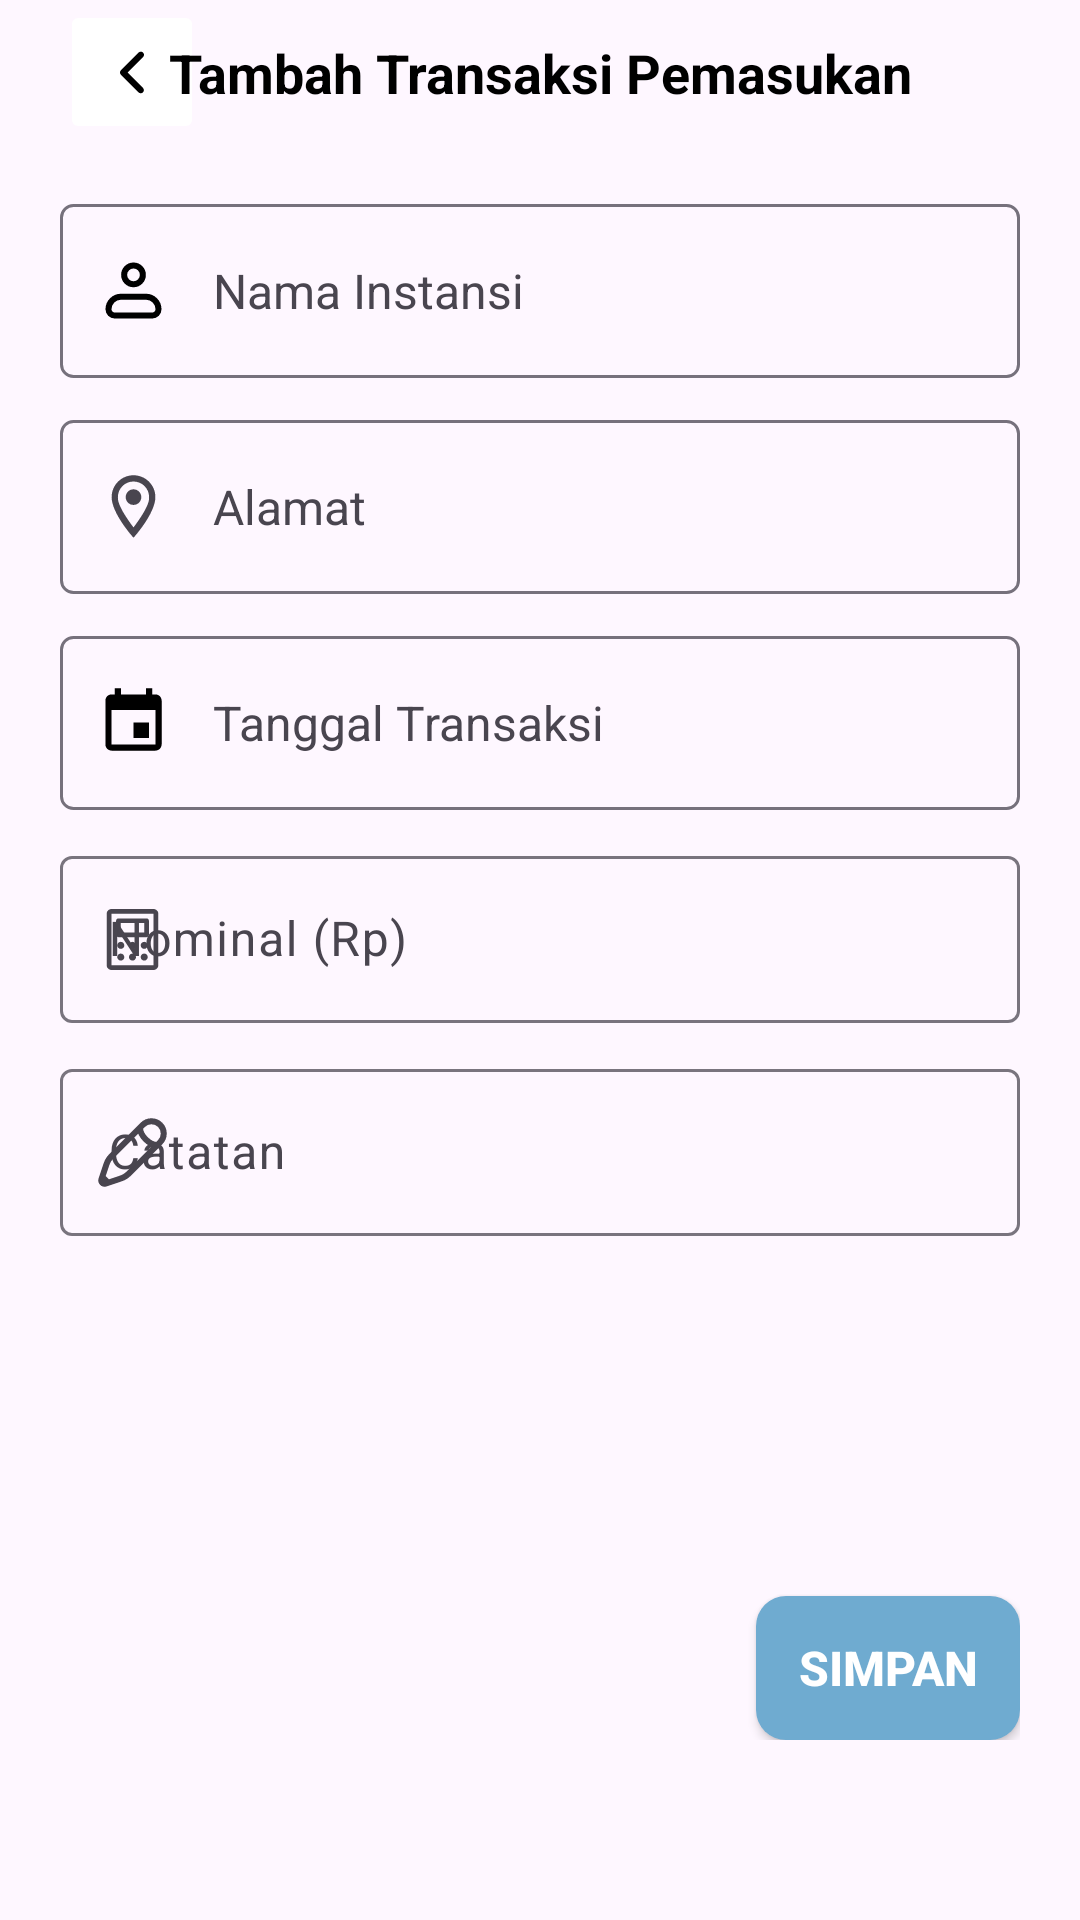

Write the Android layout XML for this screen, with the resource values it uses.
<!-- AndroidManifest.xml: application theme Theme.KeuanganDesaKrebet -->
<!-- res/layout/fragment_add_pemasukan.xml -->
<?xml version="1.0" encoding="utf-8"?>
<ScrollView
    xmlns:android="http://schemas.android.com/apk/res/android"
    xmlns:app="http://schemas.android.com/apk/res-auto"
    xmlns:tools="http://schemas.android.com/tools"
    android:layout_width="match_parent"
    android:layout_height="match_parent"
    android:orientation="vertical"
    tools:context=".ui.pemasukan.AddPemasukanFragment" >

    <androidx.constraintlayout.widget.ConstraintLayout
        android:layout_width="match_parent"
        android:layout_height="wrap_content"
        android:paddingHorizontal="20dp"
        android:paddingBottom="20dp">

        <ImageButton
            android:id="@+id/btnKembali"
            android:layout_width="48dp"
            android:layout_height="48dp"
            android:layout_alignParentStart="true"
            android:backgroundTint="@color/white"
            android:importantForAccessibility="no"
            android:src="@drawable/ic_back"
            app:layout_constraintStart_toStartOf="parent"
            app:layout_constraintTop_toTopOf="parent"
            tools:ignore="SpeakableTextPresentCheck" />

        <TextView
            android:id="@+id/textView"
            style="@style/blackTextTittle"
            android:layout_width="wrap_content"
            android:layout_height="wrap_content"
            android:layout_alignParentTop="true"
            android:layout_alignParentEnd="true"
            android:layout_toEndOf="@+id/btnKembali"
            android:gravity="center"
            android:text="@string/tambah_transaksi_pemasukan"
            app:layout_constraintBottom_toBottomOf="@+id/btnKembali"
            app:layout_constraintEnd_toEndOf="parent"
            app:layout_constraintStart_toStartOf="parent"
            app:layout_constraintTop_toTopOf="@+id/btnKembali" />

        <TextView
            android:id="@+id/tvNamaInstansi"
            android:layout_width="match_parent"
            android:layout_height="wrap_content"
            android:minHeight="58dp"
            android:layout_marginTop="20dp"
            android:background="@drawable/outlined_rectangle_grey"
            android:drawablePadding="14dp"
            android:gravity="center_vertical"
            android:padding="12dp"
            android:text="@string/nama_instansi"
            android:textSize="16sp"
            app:drawableStartCompat="@drawable/ic_profile"
            app:layout_constraintEnd_toEndOf="parent"
            app:layout_constraintStart_toStartOf="parent"
            app:layout_constraintTop_toBottomOf="@id/btnKembali" />

        <TextView
            android:id="@+id/tvAlamat"
            android:layout_width="match_parent"
            android:layout_height="wrap_content"
            android:minHeight="58dp"
            android:layout_marginTop="14dp"
            android:background="@drawable/outlined_rectangle_grey"
            android:drawablePadding="14dp"
            android:gravity="center_vertical"
            android:padding="12dp"
            android:text="@string/alamat"
            android:textSize="16sp"
            app:drawableStartCompat="@drawable/ic_location"
            app:layout_constraintEnd_toEndOf="parent"
            app:layout_constraintStart_toStartOf="parent"
            app:layout_constraintTop_toBottomOf="@id/tvNamaInstansi" />

        <TextView
            android:id="@+id/btnTglTransaksi"
            android:layout_width="match_parent"
            android:layout_height="58dp"
            android:layout_marginTop="14dp"
            android:background="@drawable/outlined_rectangle_grey"
            android:clickable="true"
            android:foreground="?android:attr/selectableItemBackground"
            android:drawablePadding="14dp"
            android:gravity="center_vertical"
            android:padding="12dp"
            android:text="@string/tgl"
            android:textSize="16sp"
            app:drawableStartCompat="@drawable/ic_calender"
            app:layout_constraintEnd_toEndOf="parent"
            app:layout_constraintStart_toStartOf="parent"
            app:layout_constraintTop_toBottomOf="@id/tvAlamat" />

        <com.google.android.material.textfield.TextInputLayout
            android:id="@+id/layoutNominal"
            android:layout_width="0dp"
            android:layout_height="wrap_content"
            android:layout_marginTop="10dp"
            app:layout_constraintEnd_toEndOf="parent"
            app:layout_constraintStart_toStartOf="parent"
            app:layout_constraintTop_toBottomOf="@+id/btnTglTransaksi"
            app:startIconDrawable="@drawable/ic_calculator">

            <com.google.android.material.textfield.TextInputEditText
                android:id="@+id/etNominal"
                android:layout_width="match_parent"
                android:layout_height="wrap_content"
                android:hint="@string/nominal_rp"
                android:inputType="numberDecimal" />

        </com.google.android.material.textfield.TextInputLayout>

        <com.google.android.material.textfield.TextInputLayout
            android:id="@+id/layoutCatatan"
            android:layout_width="0dp"
            android:layout_height="wrap_content"
            android:layout_marginTop="10dp"
            app:layout_constraintEnd_toEndOf="parent"
            app:layout_constraintStart_toStartOf="parent"
            app:layout_constraintTop_toBottomOf="@+id/layoutNominal"
            app:startIconDrawable="@drawable/ic_pen">

            <com.google.android.material.textfield.TextInputEditText
                android:id="@+id/etCatatan"
                android:layout_width="match_parent"
                android:layout_height="wrap_content"
                android:hint="@string/catatan"
                android:inputType="textMultiLine" />

        </com.google.android.material.textfield.TextInputLayout>














        <Button
            android:id="@+id/btnSimpan"
            style="@style/whiteTextBtn"
            android:layout_width="wrap_content"
            android:layout_height="wrap_content"
            android:layout_marginTop="120dp"
            android:background="@drawable/style_btn"
            android:text="@string/simpan"
            app:layout_constraintBottom_toBottomOf="parent"
            app:layout_constraintEnd_toEndOf="parent"
            app:layout_constraintTop_toBottomOf="@+id/layoutCatatan" />

        <com.google.android.material.progressindicator.CircularProgressIndicator
            android:id="@+id/loading"
            android:layout_width="wrap_content"
            android:layout_height="wrap_content"
            android:indeterminate="true"
            android:visibility="gone"
            app:layout_constraintBottom_toBottomOf="parent"
            app:layout_constraintEnd_toEndOf="parent"
            app:layout_constraintStart_toStartOf="parent"
            app:layout_constraintTop_toTopOf="parent" />

    </androidx.constraintlayout.widget.ConstraintLayout>

</ScrollView>
<!-- resources referenced by this layout -->
<resources>
  <color name="white">#FFFFFFFF</color>
  <!-- drawable ic_calender (drawable) -->
  <vector xmlns:android="http://schemas.android.com/apk/res/android"
      android:width="25dp"
      android:height="25dp"
      android:viewportWidth="25"
      android:viewportHeight="25">
    <path
        android:pathData="M19.792,19.792H5.208V8.333H19.792M16.667,1.042V3.125H8.333V1.042H6.25V3.125H5.208C4.052,3.125 3.125,4.052 3.125,5.208V19.792C3.125,20.344 3.344,20.874 3.735,21.265C4.126,21.656 4.656,21.875 5.208,21.875H19.792C20.344,21.875 20.874,21.656 21.265,21.265C21.656,20.874 21.875,20.344 21.875,19.792V5.208C21.875,4.656 21.656,4.126 21.265,3.735C20.874,3.344 20.344,3.125 19.792,3.125H18.75V1.042M17.708,12.5H12.5V17.708H17.708V12.5Z"
        android:fillColor="@color/black"/>
  </vector>
  <!-- drawable ic_profile (drawable) -->
  <vector xmlns:android="http://schemas.android.com/apk/res/android"
      android:width="25dp"
      android:height="25dp"
      android:viewportWidth="25"
      android:viewportHeight="25">
    <path
        android:pathData="M4.167,18.75C4.167,17.645 4.606,16.585 5.387,15.804C6.169,15.022 7.228,14.583 8.333,14.583H16.667C17.772,14.583 18.832,15.022 19.613,15.804C20.394,16.585 20.833,17.645 20.833,18.75C20.833,19.302 20.614,19.832 20.223,20.223C19.833,20.614 19.303,20.833 18.75,20.833H6.25C5.698,20.833 5.168,20.614 4.777,20.223C4.386,19.832 4.167,19.302 4.167,18.75Z"
        android:strokeLineJoin="round"
        android:strokeWidth="2"
        android:strokeColor="#000000"/>
    <path
        android:pathData="M12.5,10.417C14.226,10.417 15.625,9.018 15.625,7.292C15.625,5.566 14.226,4.167 12.5,4.167C10.774,4.167 9.375,5.566 9.375,7.292C9.375,9.018 10.774,10.417 12.5,10.417Z"
        android:strokeWidth="2"
        android:strokeColor="#000000"/>
  </vector>
  <!-- drawable outlined_rectangle_grey (drawable) -->
  <?xml version="1.0" encoding="utf-8"?>
  <shape xmlns:android="http://schemas.android.com/apk/res/android"
      android:shape="rectangle">
  
      <stroke android:color="#76717C"/>
      <stroke android:width="1dp"/>
      <corners android:radius="4dp"/>
  
  </shape>
  <!-- drawable style_btn (drawable) -->
  <?xml version="1.0" encoding="utf-8"?>
  <shape xmlns:android="http://schemas.android.com/apk/res/android"
      android:shape="rectangle">
  
      <solid android:color="@color/blue2"/>
      <corners android:radius="10dp"/>
  
  </shape>
  <string name="alamat">Alamat</string>
  <string name="catatan">Catatan</string>
  <string name="nama_instansi">Nama Instansi</string>
  <string name="nominal_rp">Nominal (Rp)</string>
  <string name="simpan">Simpan</string>
  <string name="tambah_transaksi_pemasukan">Tambah Transaksi Pemasukan</string>
  <string name="tgl">Tanggal Transaksi</string>
  <style name="blackTextTittle">
          <item name="android:textStyle">bold</item>
          <item name="android:textColor">@color/black</item>
          <item name="android:textSize">18sp</item>
          <item name="android:textAlignment">center</item>
          <item name="android:font">@font/montserrat_bold</item>
      </style>
  <style name="whiteTextBtn">
          <item name="android:textStyle">bold</item>
          <item name="android:textColor">@color/white</item>
          <item name="android:textSize">16sp</item>
          <item name="android:font">@font/montserrat_semibold</item>
          <item name="android:clickable">true</item>
          <item name="android:foreground">?android:attr/selectableItemBackground</item>
      </style>
  <style name="Theme.KeuanganDesaKrebet" parent="Base.Theme.KeuanganDesaKrebet" />
  <color name="black">#FF000000</color>
  <color name="greytxt">#49454F</color>
  <color name="blue2">#6FABD0</color>
  <style name="Base.Theme.KeuanganDesaKrebet" parent="Theme.Material3.Light.NoActionBar">
          
          <item name="colorPrimary">@color/blue2</item>
          <item name="colorSecondary">@color/green2</item>
      </style>
  <color name="green2">#B0D4C6</color>
</resources>
